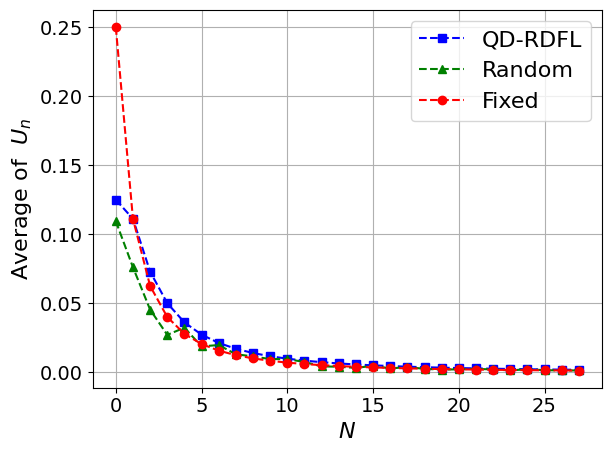

The script that saved this image:
import matplotlib.pyplot as plt
import numpy as np
import matplotlib

# 设置全局字体为 Times New Roman
matplotlib.rcParams['font.family'] = 'Times New Roman'
matplotlib.rcParams['font.size'] = 16  # 同时设置字体大小

# 定义用户数量
users = np.arange(0, 28)

# 定义不同策略下的BS效用
utility_qdrdfl = [0.12500014232854578, 0.11111122274995593, 0.0729167558742089, 0.05000510707422636, 0.036111071025532425, 0.027210858109573736, 0.021205335585483764, 0.01697528939988656, 0.013888904975080973, 0.01157025942885555, 0.009785361866063805, 0.008382649046969904, 0.00726060093138492, 0.006349209507790461, 0.005598960578756931, 0.004974050002467469, 0.004448075758269578, 0.004001231346860829, 0.003618421224931645, 0.003287982010077168, 0.003000787224487368, 0.0027496134534936035, 0.0025286836504975576, 0.0023333334281220265, 0.002159763399046828, 0.0020048549979291737, 0.0018660252395822283, 0.0017411254846685796]

utility_random = [0.1094249840119361, 0.07603820737960243, 0.04537016972121677, 0.02705737007458293, 0.0322159275644621, 0.018702672672425553, 0.019676834874219062, 0.013017744209634185, 0.011422162238821466, 0.009511061850689425, 0.009497334245135417, 0.007374955929251559, 0.004226132368889397, 0.003937920585694406, 0.0031218273591195195, 0.004634616025809972, 0.0027054121233921666, 0.003734179364806549, 0.002433859473250455, 0.0018698122189651685, 0.002091706527087047, 0.002454385052941662, 0.001961357364834132, 0.0013064000402868415, 0.002157271505313043, 0.0014447560895615534, 0.0012938688542031642, 0.001279288642698164]

utility_fix = [0.25, 0.11111111111111109, 0.06250000000000017, 0.03999999999999713, 0.027777777777768204, 0.020408163265306114, 0.015625000000000028, 0.012345679012373132, 0.010000000000007104, 0.008264462809917349, 0.0069444444444444475, 0.005917159763313631, 0.0051020408163265285, 0.004444444444444444, 0.003906250000000291, 0.0034602076124564804, 0.0030864197530864395, 0.0027700831024930718, 0.0025000000000000135, 0.0022675736961451113, 0.002066115702479337, 0.00189035916824196, 0.0017361111111111143, 0.001600000000000006, 0.0014792899408284056, 0.0013717421124828512, 0.00127551020408164, 0.0011890606420927605]

# 绘制图表
plt.plot(users, utility_qdrdfl, 'b--s', label='QD-RDFL')  # 蓝色虚线，方形标记
plt.plot(users, utility_random, 'g--^', label='Random')  # 绿色虚线，三角形标记
plt.plot(users, utility_fix, 'r--o', label='Fixed')  # 红色虚线，圆形标记

# 添加图例
plt.legend()

plt.tick_params(axis='x', labelsize=14)
plt.tick_params(axis='y', labelsize=14)

# 设置标题和坐标轴标签
plt.xlabel(r'$N$')
plt.ylabel(r'Average of  $U_n$')

# 强制显示完全
plt.tight_layout()

# 显示网格
plt.grid(True)

# 显示图表
plt.show()
